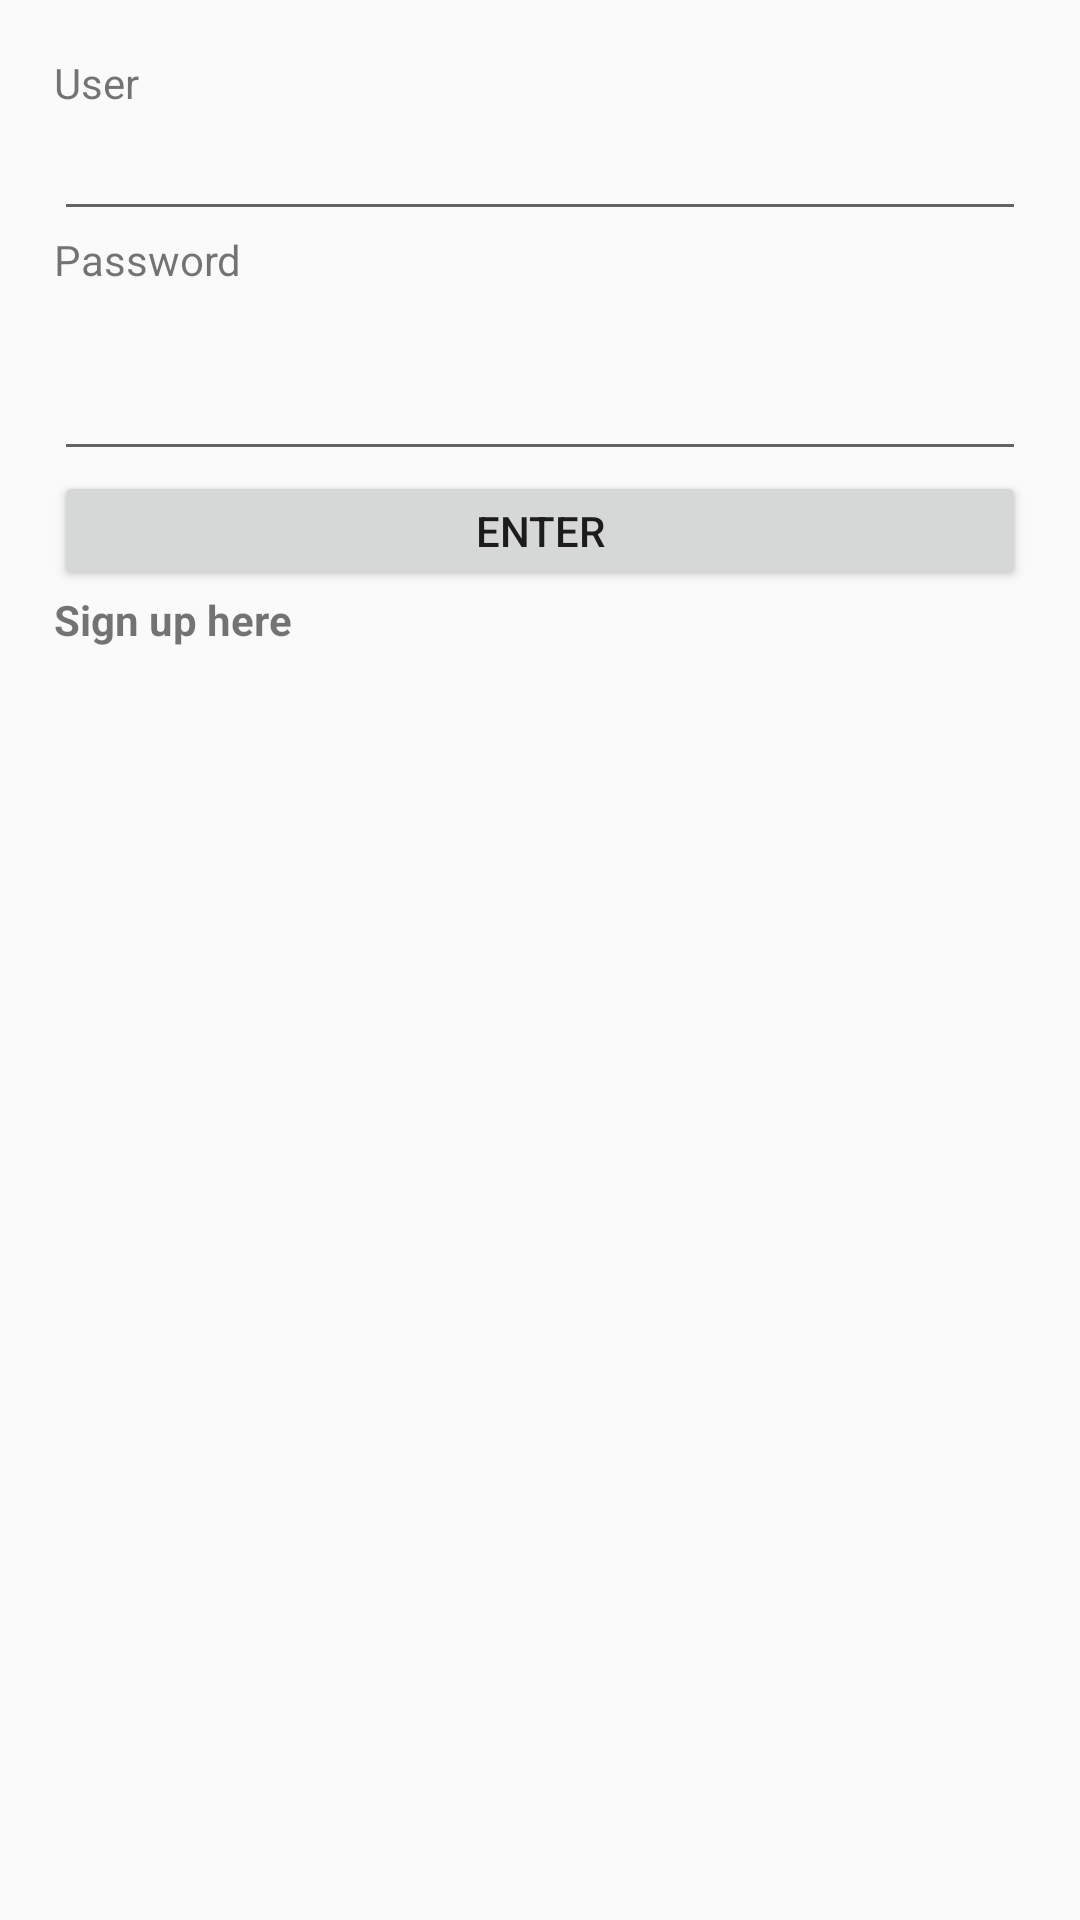

The Android layout XML behind this screen, and the referenced resources:
<!-- AndroidManifest.xml: application theme AppTheme -->
<!-- res/layout/activity_login.xml -->
<?xml version="1.0" encoding="utf-8"?>
<LinearLayout xmlns:android="http://schemas.android.com/apk/res/android"
    xmlns:app="http://schemas.android.com/apk/res-auto"
    xmlns:tools="http://schemas.android.com/tools"
    android:orientation="vertical"
    android:layout_width="match_parent"
    android:layout_height="match_parent"
    android:padding="18dp"
    tools:context="es.example.practicagrupal.Login">

    <TextView
        android:id="@+id/textView"
        android:layout_width="wrap_content"
        android:layout_height="wrap_content"
        android:text="@string/m_Usuario"
        tools:layout_editor_absoluteX="0dp"
        tools:layout_editor_absoluteY="16dp"
        tools:ignore="MissingConstraints" />

    <EditText
        android:id="@+id/NombreUsuarioLogin"
        android:layout_width="match_parent"
        android:layout_height="40dp"
        tools:layout_editor_absoluteX="18dp"
        tools:layout_editor_absoluteY="53dp"
        tools:ignore="MissingConstraints" />

    <TextView
        android:layout_width="wrap_content"
        android:layout_height="40dp"
        android:text="@string/m_Contraseña"
        tools:layout_editor_absoluteX="0dp"
        tools:layout_editor_absoluteY="121dp"
        tools:ignore="MissingConstraints" />

    <EditText
        android:id="@+id/ContraseñaUsuarioLogin"
        android:layout_width="match_parent"
        android:layout_height="40dp"
        android:inputType="textPassword"
        tools:layout_editor_absoluteX="18dp"
        tools:layout_editor_absoluteY="179dp"
        tools:ignore="MissingConstraints" />

    <Button
        android:id="@+id/btnLogin"
        android:layout_width="match_parent"
        android:layout_height="40dp"
        android:text="@string/m_Entrar"
        tools:layout_editor_absoluteX="18dp"
        tools:layout_editor_absoluteY="259dp"
        tools:ignore="MissingConstraints" />

    <TextView
        android:id="@+id/lkRegistrateAqui"
        android:layout_width="102dp"
        android:layout_height="20dp"
        android:text="@string/m_RegistrateAqui"
        android:textStyle="bold"
        tools:layout_editor_absoluteX="0dp"
        tools:layout_editor_absoluteY="457dp"
        tools:ignore="MissingConstraints" />

</LinearLayout>
<!-- resources referenced by this layout -->
<resources>
  <string name="m_Entrar">Enter</string>
  <string name="m_RegistrateAqui">Sign up here</string>
  <string name="m_Usuario">User</string>
  <style name="AppTheme" parent="Theme.AppCompat.Light.DarkActionBar">
          
          <item name="colorPrimary">@color/colorPrimary</item>
          <item name="colorPrimaryDark">@color/colorPrimaryDark</item>
          <item name="colorAccent">@color/colorAccent</item>
      </style>
  <color name="colorPrimary">#3F51B5</color>
  <color name="colorPrimaryDark">#303F9F</color>
  <color name="colorAccent">#FF4081</color>
</resources>
